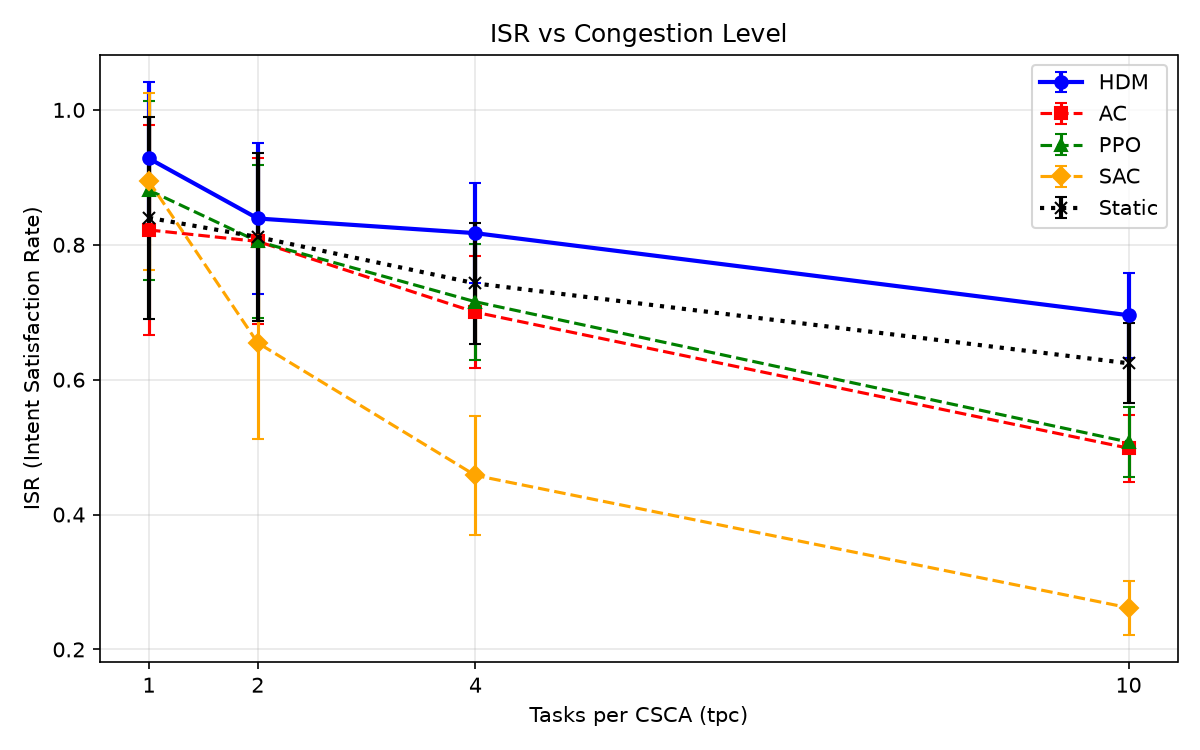

Source data for this figure (header and first rows):
tpc, policy, isr_mean, isr_std, delay_mean, dist_mean, n_eval
1, HDM, 0.9280, 0.1132, 0.4259, 0.3319, 200
1, AC, 0.8220, 0.1559, 0.0497, 0.3899, 200
1, PPO, 0.8810, 0.1328, 0.1301, 0.3643, 200
1, SAC, 0.8940, 0.1310, 0.2248, 0.3539, 200
1, Static, 0.8400, 0.1497, 0.1071, 0.3927, 200
2, HDM, 0.8390, 0.1126, 0.2865, 0.3572, 200
2, AC, 0.8050, 0.1232, 0.1696, 0.3898, 200
2, PPO, 0.8050, 0.1135, 0.2423, 0.3845, 200
2, SAC, 0.6545, 0.1428, 0.7032, 0.4075, 200
2, Static, 0.8115, 0.1246, 0.2487, 0.3766, 200
4, HDM, 0.8172, 0.0744, 0.4937, 0.3620, 200
4, AC, 0.7000, 0.0829, 0.6677, 0.3683, 200
4, PPO, 0.7155, 0.0859, 0.4812, 0.3973, 200
4, SAC, 0.4580, 0.0877, 2.779, 0.3813, 200
4, Static, 0.7428, 0.0896, 0.5091, 0.3788, 200
10, HDM, 0.6956, 0.0633, 0.7742, 0.3885, 200
10, AC, 0.4984, 0.0495, 1.772, 0.3650, 200
10, PPO, 0.5075, 0.0522, 1.801, 0.3563, 200
10, SAC, 0.2618, 0.0399, 7.933, 0.3697, 200
10, Static, 0.6243, 0.0592, 1.305, 0.3701, 200
